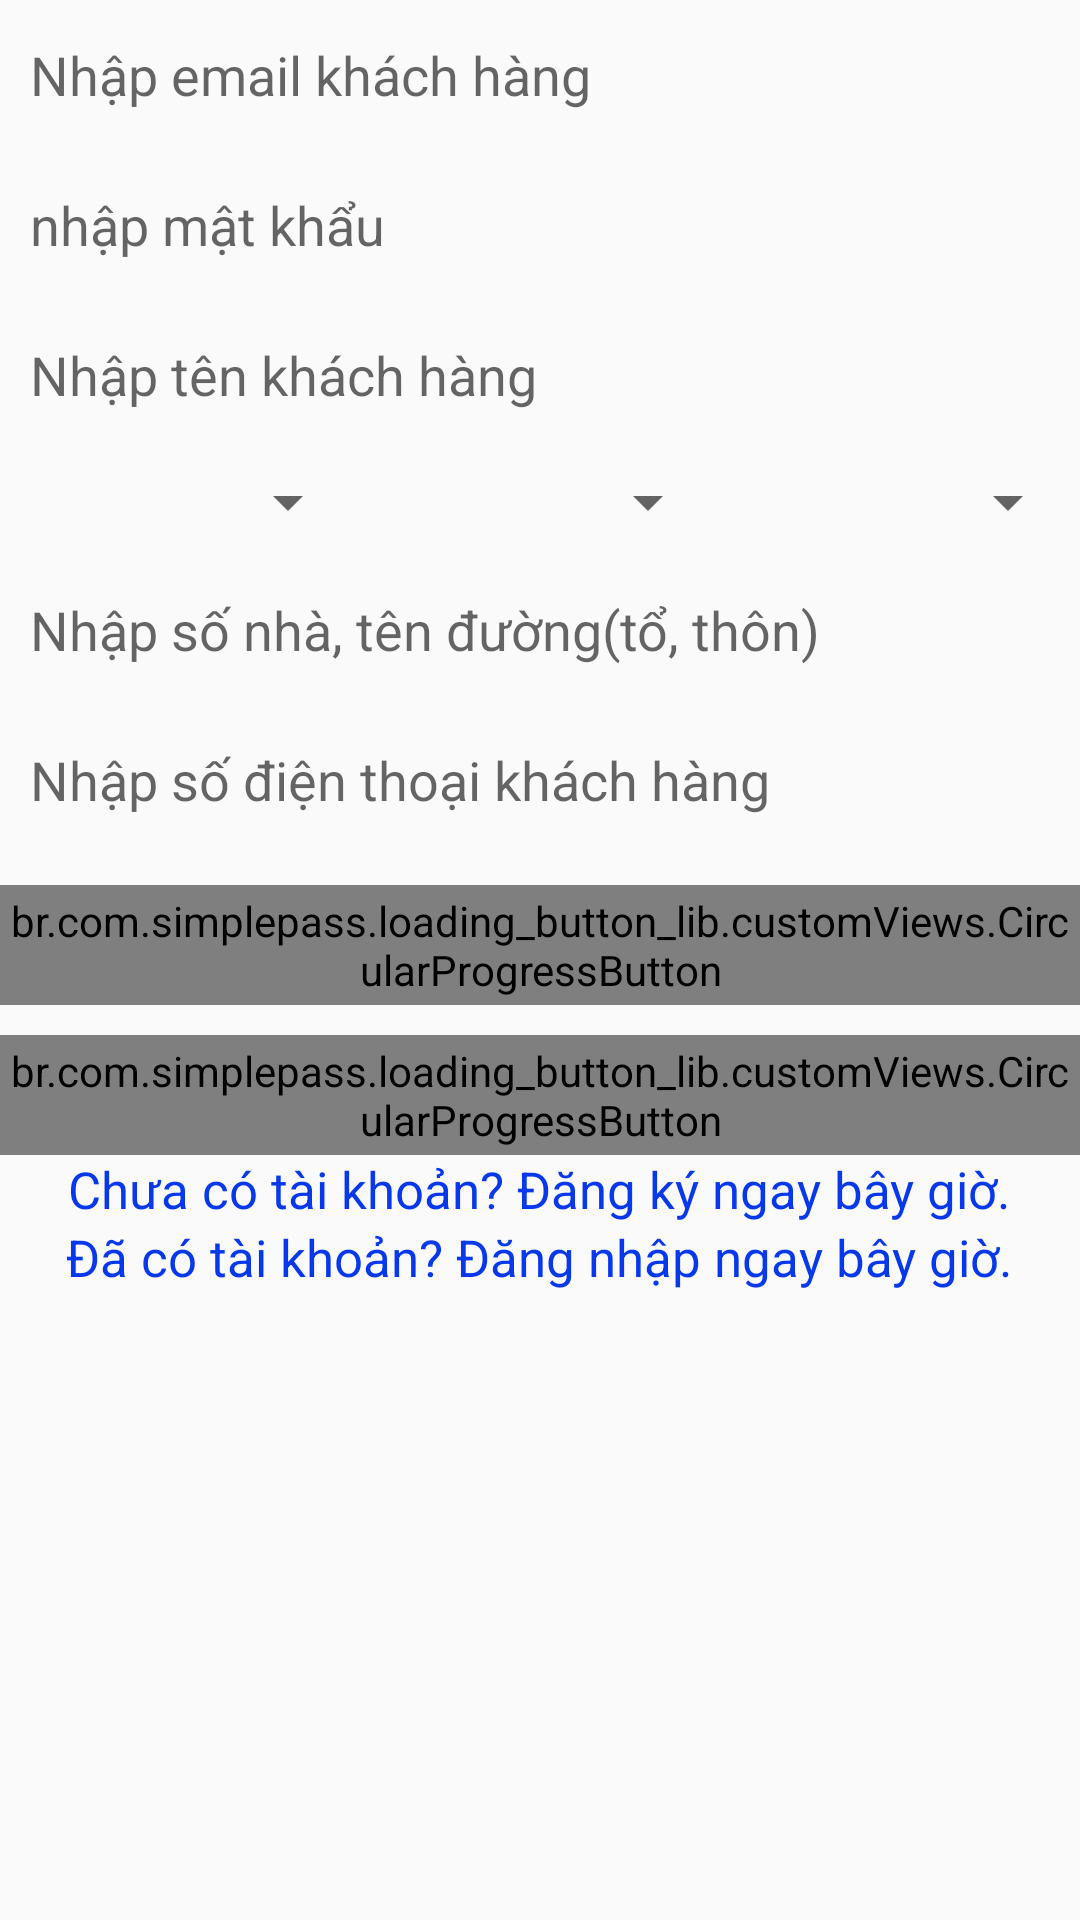

Write the Android layout XML for this screen, with the resource values it uses.
<!-- AndroidManifest.xml: application theme AppTheme -->
<!-- res/layout/fragment_account_fragment_fix.xml -->
<?xml version="1.0" encoding="utf-8"?>
<LinearLayout xmlns:android="http://schemas.android.com/apk/res/android"
    xmlns:tools="http://schemas.android.com/tools"
    android:layout_width="match_parent"
    android:layout_height="match_parent"
    android:orientation="vertical"
    tools:context=".FragmentComponent.AccountFragmentFix">
    <ScrollView
        android:scrollbars="vertical"
        android:layout_width="match_parent"
        android:layout_height="match_parent"
        >

        <LinearLayout
            android:id="@+id/linearlayout"
            android:orientation="vertical"
            android:layout_width="match_parent"
            android:layout_height="match_parent">

            <EditText
                android:id="@+id/etemail"
                android:layout_width="match_parent"
                android:layout_height="@dimen/bill_item_margin"
                android:layout_margin="@dimen/spinner_margin"
                android:background="@drawable/state_edittext"
                android:hint="@string/input_email_user"
                android:inputType="textEmailAddress"
                android:paddingLeft="@dimen/spinner_margin" />

            <EditText
                android:id="@+id/etpassword"
                android:layout_width="match_parent"
                android:layout_height="@dimen/bill_item_margin"
                android:layout_margin="@dimen/spinner_margin"
                android:background="@drawable/state_edittext"
                android:hint="@string/input_password_user"
                android:inputType="textPassword"
                android:paddingLeft="@dimen/spinner_margin" />

            <EditText
                android:id="@+id/etname"
                android:layout_width="match_parent"
                android:layout_height="@dimen/bill_item_margin"
                android:layout_margin="@dimen/spinner_margin"
                android:background="@drawable/state_edittext"
                android:hint="@string/input_name_user"
                android:inputType="text"
                android:paddingLeft="@dimen/spinner_margin" />

            <LinearLayout
                android:id="@+id/spinner"
                android:layout_width="match_parent"
                android:layout_height="@dimen/height_button_delete"
                android:orientation="horizontal"
                android:weightSum="3">

                <Spinner
                    android:id="@+id/spinnertinh"
                    android:layout_width="0dp"
                    android:layout_height="fill_parent"
                    android:layout_weight="1"
                    android:spinnerMode="dropdown"></Spinner>

                <Spinner
                    android:id="@+id/spinnerhuyen"
                    android:layout_width="0dp"
                    android:layout_height="fill_parent"
                    android:layout_weight="1"
                    android:spinnerMode="dropdown"></Spinner>

                <Spinner
                    android:id="@+id/spinnerxa"
                    android:layout_width="0dp"
                    android:layout_height="fill_parent"
                    android:layout_weight="1"
                    android:spinnerMode="dropdown"></Spinner>
            </LinearLayout>

            <EditText
                android:id="@+id/etaddress"
                android:layout_width="match_parent"
                android:layout_height="@dimen/bill_item_margin"
                android:layout_margin="@dimen/spinner_margin"
                android:background="@drawable/state_edittext"
                android:hint="@string/input_address_user"
                android:inputType="text"
                android:paddingLeft="@dimen/spinner_margin" />

            <EditText
                android:id="@+id/etphone"
                android:layout_width="match_parent"
                android:layout_height="@dimen/bill_item_margin"
                android:layout_margin="@dimen/spinner_margin"
                android:background="@drawable/state_edittext"
                android:hint="@string/input_phone_user"
                android:inputType="phone"
                android:paddingLeft="@dimen/spinner_margin" />

            <br.com.simplepass.loading_button_lib.customViews.CircularProgressButton
                android:id="@+id/btsignin"
                android:layout_width="wrap_content"
                android:layout_height="@dimen/bill_item_margin"
                android:layout_gravity="center"
                android:layout_marginTop="@dimen/food_item_margin"
                android:background="@drawable/state_button"
                android:text="@string/login"
                android:textColor="@color/white" />

            <br.com.simplepass.loading_button_lib.customViews.CircularProgressButton
                android:id="@+id/btsignup"
                android:layout_width="wrap_content"
                android:layout_height="@dimen/bill_item_margin"
                android:layout_gravity="center"
                android:layout_marginTop="@dimen/food_item_margin"
                android:background="@drawable/state_button"
                android:text="@string/signup"
                android:textColor="@color/white" />
            <TextView
                android:id="@+id/tvsignup"
                android:layout_width="wrap_content"
                android:layout_height="wrap_content"
                android:layout_gravity="center"
                android:gravity="center"
                android:text="@string/text_signup"
                android:textColor="@color/blue"
                android:textSize="@dimen/text_size_item" />

            <TextView
                android:id="@+id/tvsignin"
                android:layout_width="wrap_content"
                android:layout_height="wrap_content"
                android:layout_gravity="center"
                android:gravity="center"
                android:text="@string/text_signin"
                android:textColor="@color/blue"
                android:textSize="@dimen/text_size_item" />

        </LinearLayout>

    </ScrollView>

</LinearLayout>
<!-- resources referenced by this layout -->
<resources>
  <color name="blue">#0738ec</color>
  <color name="white">#fbfced</color>
  <dimen name="bill_item_margin">40dp</dimen>
  <dimen name="food_item_margin">10dp</dimen>
  <dimen name="height_button_delete">35dp</dimen>
  <dimen name="spinner_margin">5dp</dimen>
  <dimen name="text_size_item">17sp</dimen>
  <string name="input_address_user">Nhập số nhà, tên đường(tổ, thôn)</string>
  <string name="input_email_user">Nhập email khách hàng</string>
  <string name="input_name_user">Nhập tên khách hàng</string>
  <string name="input_password_user">nhập mật khẩu</string>
  <string name="input_phone_user">Nhập số điện thoại khách hàng</string>
  <string name="login">Đăng nhập</string>
  <string name="signup">Đăng ký</string>
  <string name="text_signin">Đã có tài khoản? Đăng nhập ngay bây giờ.</string>
  <string name="text_signup">Chưa có tài khoản? Đăng ký ngay bây giờ.</string>
  <style name="AppTheme" parent="Theme.AppCompat.Light.DarkActionBar">
          
          
          <item name="colorPrimary">@color/colorPrimary</item>
          <item name="colorPrimaryDark">@color/colorPrimaryDark</item>
          <item name="colorAccent">@color/colorAccent</item>
      </style>
  <color name="colorPrimary">#3F51B5</color>
  <color name="colorPrimaryDark">#303F9F</color>
  <color name="colorAccent">#FF4081</color>
</resources>
